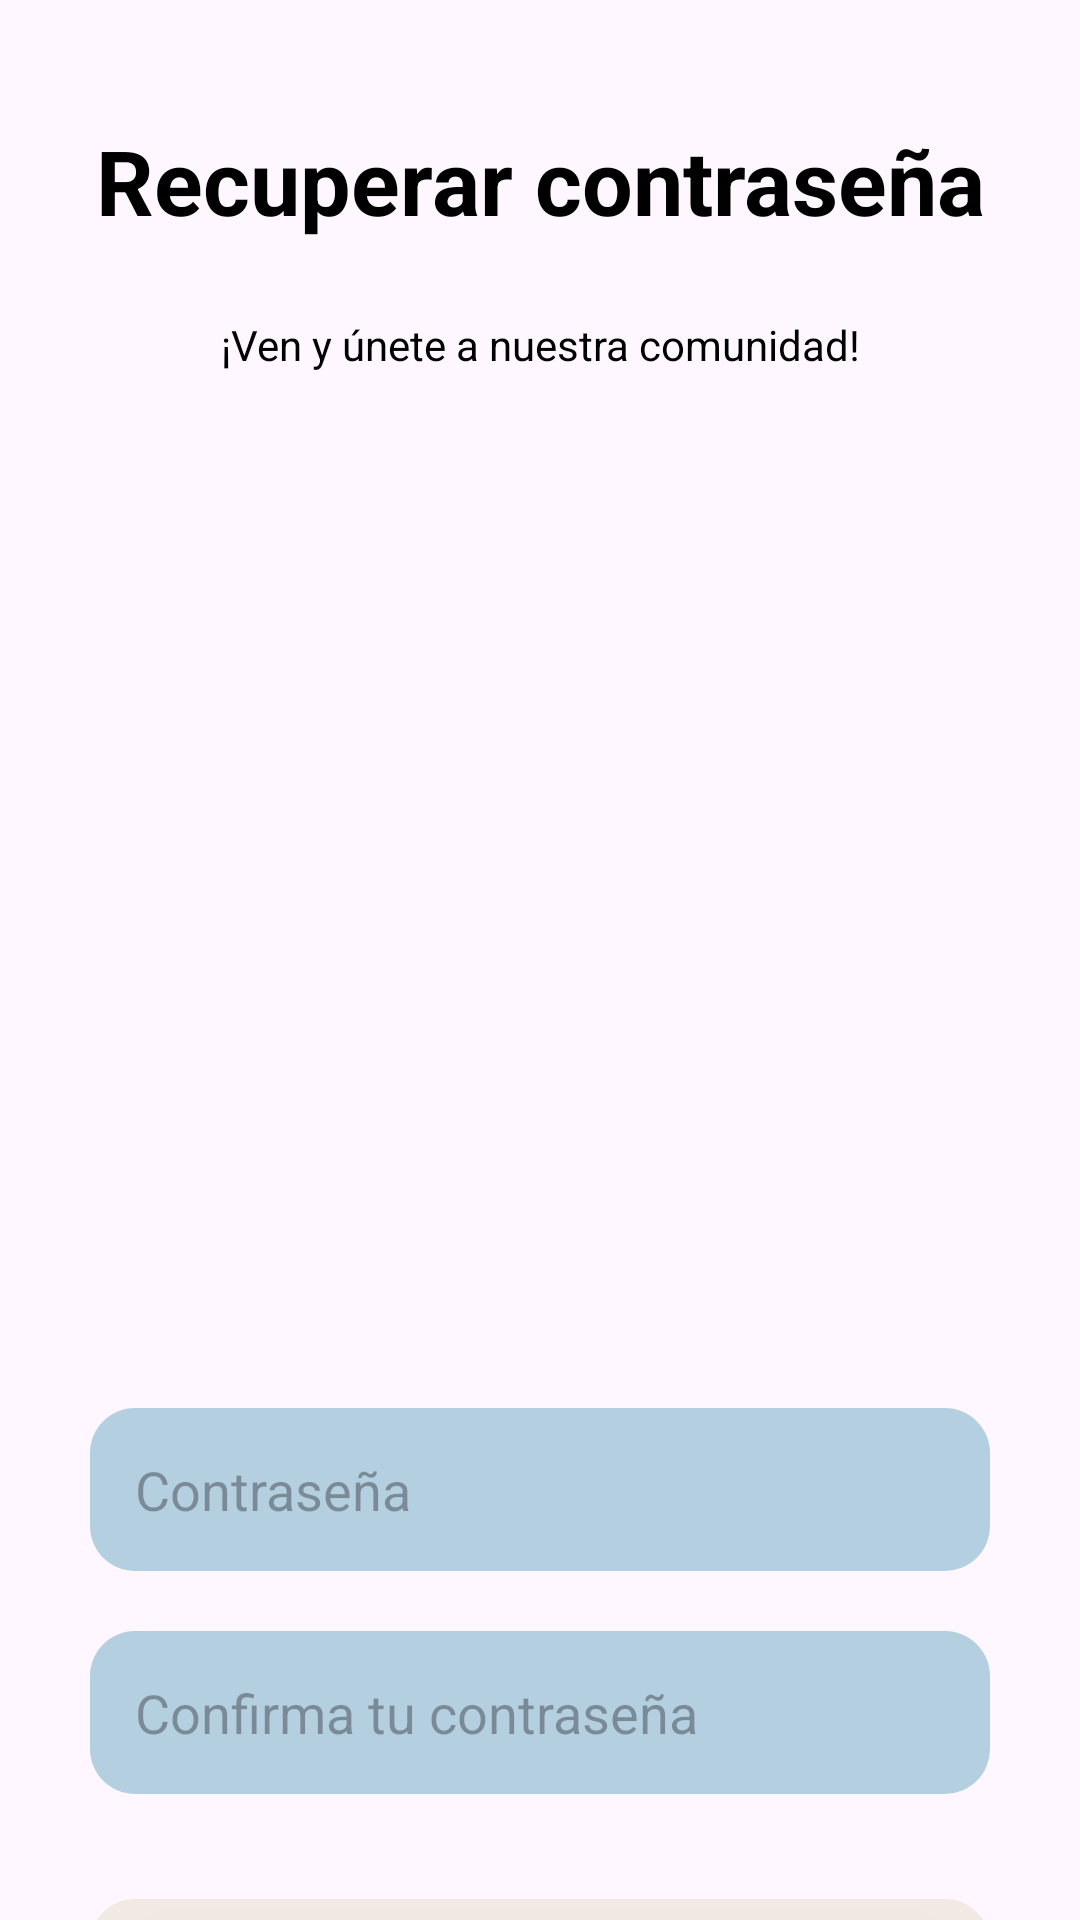

The Android layout XML behind this screen, and the referenced resources:
<!-- AndroidManifest.xml: application theme Theme.NivelacionApp -->
<!-- res/layout/activity_recuperar_contra.xml -->
<?xml version="1.0" encoding="utf-8"?>
<androidx.constraintlayout.widget.ConstraintLayout xmlns:android="http://schemas.android.com/apk/res/android"
    xmlns:app="http://schemas.android.com/apk/res-auto"
    xmlns:tools="http://schemas.android.com/tools"
    android:id="@+id/main"
    android:background="@drawable/inicio_salar"
    android:layout_width="match_parent"
    android:layout_height="match_parent"
    tools:context=".activities.recuperarContra_activity">

    <LinearLayout
        android:id="@+id/titulos"
        android:layout_width="match_parent"
        android:layout_height="wrap_content"
        android:orientation="vertical"
        android:layout_marginTop="40dp"
        app:layout_constraintEnd_toEndOf="parent"
        app:layout_constraintStart_toStartOf="parent"
        app:layout_constraintTop_toTopOf="parent">

        <TextView
            android:id="@+id/tvTitulo"
            android:layout_width="match_parent"
            android:layout_height="wrap_content"
            android:text="Recuperar contraseña"
            android:textAlignment="center"
            android:textColor="@color/black"
            android:textStyle="bold"
            android:textSize="30sp"
            android:layout_marginStart="20dp"
            android:layout_marginEnd="20dp" />

        <TextView
            android:id="@+id/tvSubtitulo"
            android:layout_width="match_parent"
            android:layout_height="wrap_content"
            android:text="¡Ven y únete a nuestra comunidad!"
            android:textAlignment="center"
            android:textColor="@color/black"
            android:textSize="14sp"
            android:layout_marginTop="25dp"
            android:layout_marginStart="20dp"
            android:layout_marginEnd="20dp" />
    </LinearLayout>

    <ImageView
        android:id="@+id/postal"
        android:layout_width="wrap_content"
        android:layout_height="270dp"
        android:src="@drawable/postal_salar"
        android:layout_marginTop="40dp"
        app:layout_constraintEnd_toEndOf="parent"
        app:layout_constraintStart_toStartOf="parent"
        app:layout_constraintTop_toBottomOf="@id/titulos" />

    <LinearLayout
        android:id="@+id/editText"
        android:layout_width="match_parent"
        android:layout_height="wrap_content"
        android:orientation="vertical"
        app:layout_constraintEnd_toEndOf="parent"
        app:layout_constraintStart_toStartOf="parent"
        app:layout_constraintTop_toBottomOf="@+id/postal">

        <EditText
            android:layout_width="match_parent"
            android:layout_height="wrap_content"
            android:hint="Contraseña"
            android:padding="15dp"
            android:background="@drawable/fondo_edit_text"
            android:layout_marginTop="35dp"
            android:layout_marginStart="30dp"
            android:layout_marginEnd="30dp"/>

        <EditText
            android:layout_width="match_parent"
            android:layout_height="wrap_content"
            android:hint="Confirma tu contraseña"
            android:padding="15dp"
            android:background="@drawable/fondo_edit_text"
            android:layout_marginTop="20dp"
            android:layout_marginStart="30dp"
            android:layout_marginEnd="30dp"/>
    </LinearLayout>

    <LinearLayout
        android:layout_width="match_parent"
        android:layout_height="wrap_content"
        android:orientation="vertical"
        app:layout_constraintEnd_toEndOf="parent"
        app:layout_constraintStart_toStartOf="parent"
        app:layout_constraintTop_toBottomOf="@+id/editText">

        <androidx.appcompat.widget.AppCompatButton
            android:layout_width="match_parent"
            android:layout_height="wrap_content"
            android:text="ENVIAR"
            android:textSize="20sp"
            android:textStyle="bold"
            android:padding="20dp"
            android:background="@drawable/fondo_btn_ingresar"
            android:layout_marginStart="30dp"
            android:layout_marginEnd="30dp"
            android:layout_marginTop="35dp"/>
    </LinearLayout>

</androidx.constraintlayout.widget.ConstraintLayout>
<!-- resources referenced by this layout -->
<resources>
  <color name="black">#000000</color>
  <!-- drawable fondo_btn_ingresar (drawable) -->
  <?xml version="1.0" encoding="utf-8"?>
  <shape xmlns:android="http://schemas.android.com/apk/res/android"
      android:shape="rectangle">
      <solid android:color="@color/caqui2_transparente"/>
      <corners android:topLeftRadius="15dp"
          android:topRightRadius="15dp"/>
  </shape>
  <!-- drawable fondo_edit_text (drawable) -->
  <?xml version="1.0" encoding="utf-8"?>
  <shape xmlns:android="http://schemas.android.com/apk/res/android"
      android:shape="rectangle">
      <solid android:color="@color/celeste_trans"/>
      <corners android:radius="15dp"/>
  </shape>
  <style name="Theme.NivelacionApp" parent="Base.Theme.NivelacionApp" />
  <color name="caqui2_transparente">#80e5ddc5</color>
  <color name="celeste_trans">#806ca9c2</color>
  <style name="Base.Theme.NivelacionApp" parent="Theme.Material3.DayNight.NoActionBar">
          
          
      </style>
</resources>
